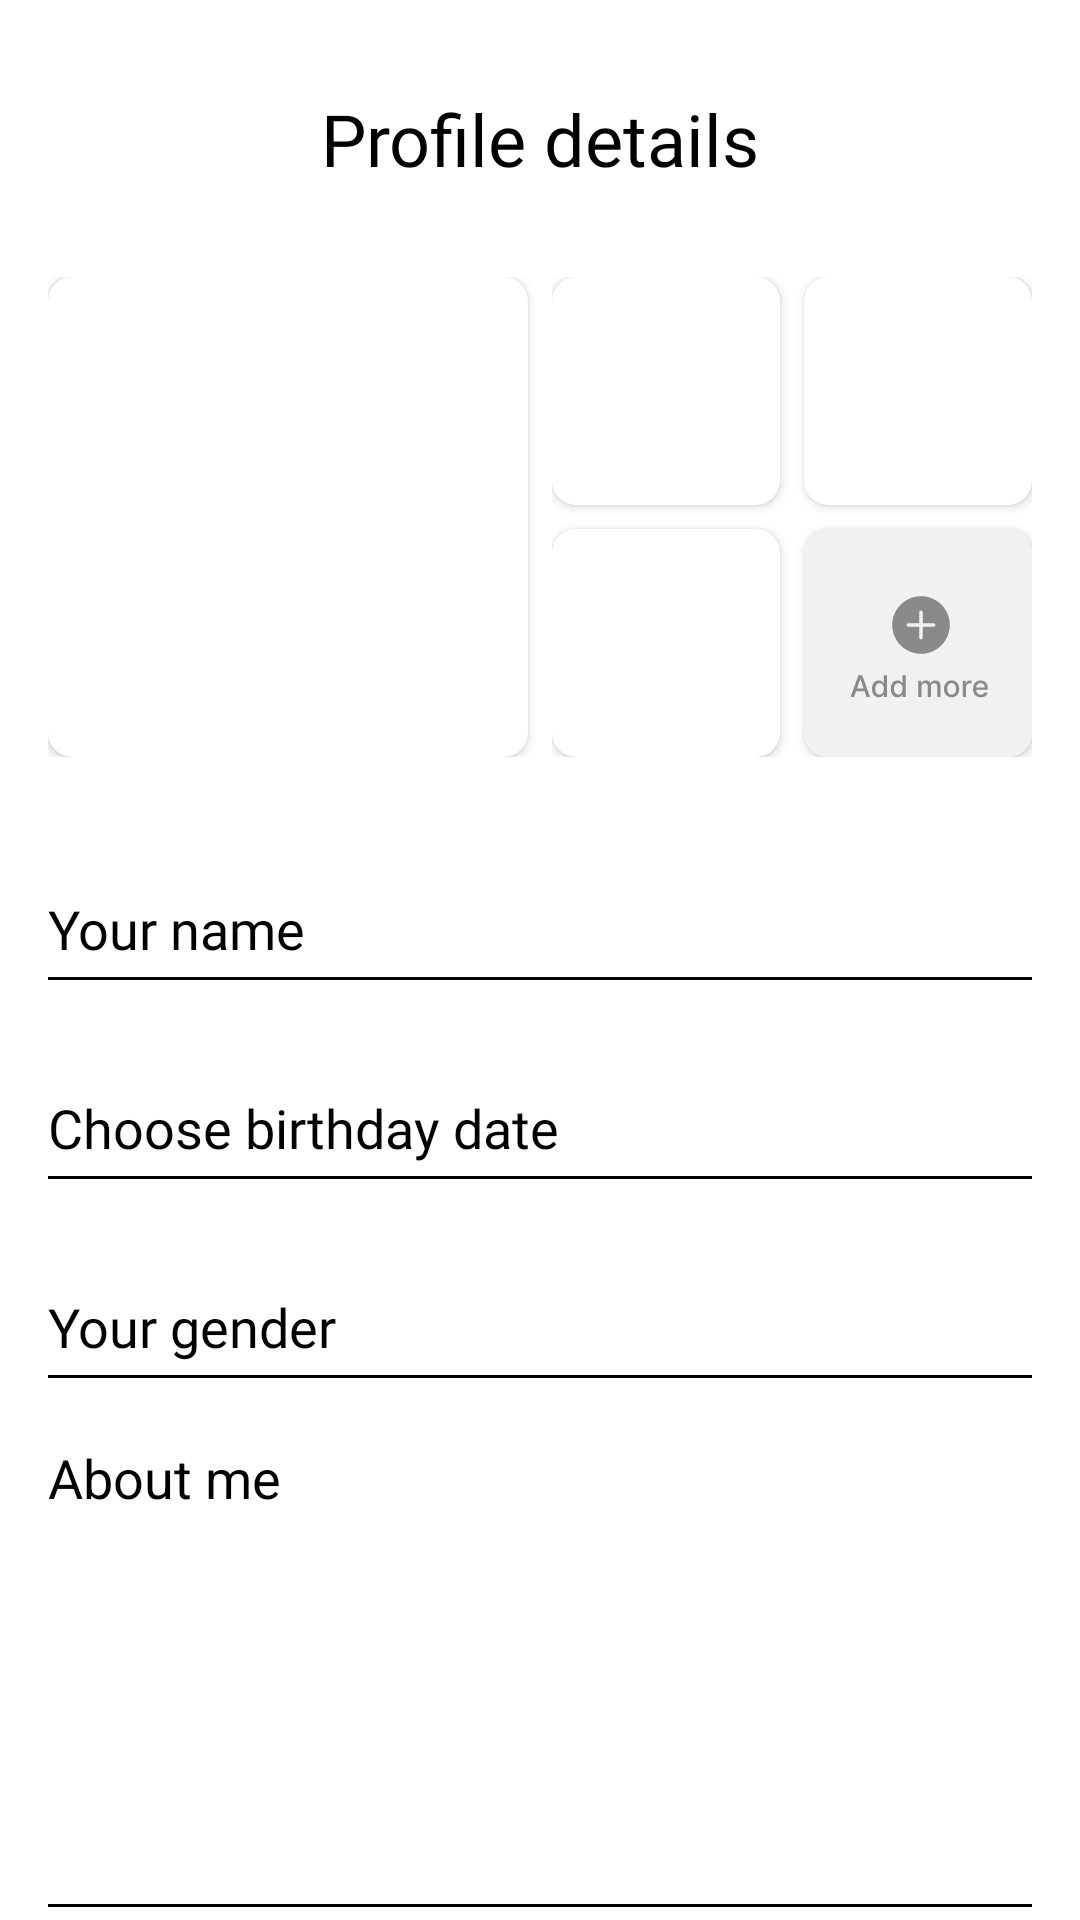

Android layout source for this screen:
<!-- AndroidManifest.xml: application theme Theme.RatingApp -->
<!-- res/layout/fragment_profile_details.xml -->
<?xml version="1.0" encoding="utf-8"?>
<androidx.constraintlayout.widget.ConstraintLayout xmlns:android="http://schemas.android.com/apk/res/android"
    xmlns:app="http://schemas.android.com/apk/res-auto"
    xmlns:tools="http://schemas.android.com/tools"
    android:id="@+id/main_cont"
    android:layout_width="match_parent"
    android:layout_height="match_parent"
    tools:context=".ui.fragments.profile.ProfileDetailsFragment">

    <TextView
        android:id="@+id/textClock"
        android:layout_width="match_parent"
        android:layout_height="wrap_content"
        android:layout_marginStart="16dp"
        android:layout_marginTop="30dp"
        android:layout_marginEnd="16dp"
        android:fontFamily="@font/interbold"
        android:text="@string/profile_details"
        android:textAlignment="center"
        android:textColor="@color/black"
        android:textSize="24sp"
        app:layout_constraintEnd_toEndOf="parent"
        app:layout_constraintStart_toStartOf="parent"
        app:layout_constraintTop_toTopOf="parent" />

    <LinearLayout
        android:id="@+id/linearLayout"
        android:layout_width="match_parent"
        android:layout_height="wrap_content"
        android:layout_marginTop="25dp"
        android:orientation="horizontal"
        android:paddingHorizontal="16dp"
        android:paddingVertical="5dp"
        app:layout_constraintTop_toBottomOf="@+id/textClock">

        <androidx.cardview.widget.CardView
            android:layout_width="0dp"
            android:layout_height="wrap_content"
            android:layout_weight="1"
            android:layout_gravity="end"
            android:layout_marginEnd="8dp"
            app:cardCornerRadius="8dp">

            <ImageView
                android:id="@+id/main_img"
                android:layout_width="match_parent"
                android:layout_height="160dp" />

        </androidx.cardview.widget.CardView>

        <LinearLayout
            android:layout_width="wrap_content"
            android:layout_height="match_parent"
            android:orientation="vertical">

            <androidx.cardview.widget.CardView
                android:layout_width="76dp"
                android:layout_height="0dp"
                android:layout_weight="1"
                android:layout_marginBottom="4dp"
                android:layout_marginEnd="4dp"
                app:cardCornerRadius="8dp">

                <ImageView
                    android:id="@+id/first_img"
                    android:layout_width="match_parent"
                    android:layout_height="match_parent" />

            </androidx.cardview.widget.CardView>

            <androidx.cardview.widget.CardView
                android:layout_width="76dp"
                android:layout_height="0dp"
                android:layout_weight="1"
                android:layout_marginTop="4dp"
                android:layout_marginEnd="4dp"
                app:cardCornerRadius="8dp">

                <ImageView
                    android:id="@+id/third_img"
                    android:layout_width="match_parent"
                    android:layout_height="match_parent" />

            </androidx.cardview.widget.CardView>

        </LinearLayout>

        <LinearLayout
            android:layout_width="wrap_content"
            android:layout_height="match_parent"
            android:orientation="vertical">

            <androidx.cardview.widget.CardView
                android:layout_width="76dp"
                android:layout_height="0dp"
                android:layout_weight="1"
                android:layout_marginBottom="4dp"
                android:layout_marginStart="4dp"
                app:cardCornerRadius="8dp">

                <ImageView
                    android:id="@+id/second_img"
                    android:layout_width="match_parent"
                    android:layout_height="match_parent"/>

            </androidx.cardview.widget.CardView>

            <androidx.cardview.widget.CardView
                android:layout_width="76dp"
                android:layout_height="0dp"
                android:layout_weight="1"
                android:layout_marginTop="4dp"
                android:layout_marginStart="4dp"
                app:cardCornerRadius="8dp">

                <ImageView
                    android:id="@+id/btn_image_picker"
                    android:layout_width="wrap_content"
                    android:layout_height="wrap_content"
                    android:background="@drawable/ic_add_photo"/>

            </androidx.cardview.widget.CardView>

        </LinearLayout>

    </LinearLayout>

    <RelativeLayout
        android:id="@+id/relativeLayout3"
        android:layout_width="match_parent"
        android:layout_height="wrap_content"
        android:layout_marginTop="20dp"
        android:layout_marginStart="16dp"
        android:layout_marginEnd="16dp"
        android:background="@drawable/bottom_line_bg"
        app:layout_constraintEnd_toEndOf="parent"
        app:layout_constraintStart_toStartOf="parent"
        app:layout_constraintTop_toBottomOf="@+id/linearLayout">

        <EditText
            android:id="@+id/name"
            android:layout_width="match_parent"
            android:layout_height="wrap_content"
            android:background="@android:color/transparent"
            android:fontFamily="@font/interregular"
            android:hint="@string/your_nameText"
            android:textColor="@color/black"
            android:textColorHint="@color/black" />

    </RelativeLayout>

    <LinearLayout
        android:id="@+id/container_picker"
        android:layout_width="match_parent"
        android:layout_height="wrap_content"
        android:orientation="horizontal"
        android:layout_marginTop="16dp"
        android:layout_marginStart="16dp"
        android:layout_marginEnd="16dp"
        android:background="@drawable/bottom_line_bg"
        app:layout_constraintEnd_toEndOf="parent"
        app:layout_constraintStart_toStartOf="parent"
        app:layout_constraintTop_toBottomOf="@+id/relativeLayout3">

        <EditText
            android:id="@+id/date_born"
            android:layout_width="0dp"
            android:layout_height="wrap_content"
            android:layout_weight="1"
            android:background="@android:color/transparent"
            android:fontFamily="@font/interregular"
            android:hint="@string/choose_birthday_dateText"
            android:textColor="@color/black"
            android:textColorHint="@color/black" />

        <ImageView
            android:id="@+id/btn_p_born_date"
            android:layout_width="wrap_content"
            android:layout_height="wrap_content"
            android:background="@drawable/ic_baseline_keyboard_arrow_down_24"
            android:backgroundTint="@color/black" />

    </LinearLayout>


    <LinearLayout
        android:id="@+id/relativeLayout5"
        android:layout_width="match_parent"
        android:layout_height="wrap_content"
        android:orientation="horizontal"
        android:layout_marginStart="16dp"
        android:layout_marginTop="16dp"
        android:layout_marginEnd="16dp"
        android:background="@drawable/bottom_line_bg"
        app:layout_constraintEnd_toEndOf="parent"
        app:layout_constraintStart_toStartOf="parent"
        app:layout_constraintTop_toBottomOf="@+id/container_picker">

        <AutoCompleteTextView
            android:id="@+id/gender_t_f"
            android:layout_width="0dp"
            android:layout_height="wrap_content"
            android:layout_weight="1"
            android:background="@android:color/transparent"
            android:fontFamily="@font/interregular"
            android:hint="@string/your_genderText"
            android:textColor="@color/black"
            android:textColorHint="@color/black" />

        <ImageView
            android:id="@+id/drop_menu"
            android:layout_width="wrap_content"
            android:layout_height="wrap_content"
            android:background="@drawable/ic_baseline_keyboard_arrow_down_24"
            android:backgroundTint="@color/black" />

    </LinearLayout>

    <RelativeLayout
        android:id="@+id/relativeLayout10"
        android:layout_width="match_parent"
        android:layout_height="wrap_content"
        android:layout_marginStart="16dp"
        android:layout_marginEnd="16dp"
        android:background="@drawable/bottom_line_bg"
        app:layout_constraintEnd_toEndOf="parent"
        app:layout_constraintStart_toStartOf="parent"
        app:layout_constraintTop_toBottomOf="@+id/relativeLayout5">

        <EditText
            android:id="@+id/input_about"
            android:layout_width="match_parent"
            android:layout_height="wrap_content"
            android:background="@android:color/transparent"
            android:gravity="top|start"
            android:hint="About me"
            android:inputType="textMultiLine"
            android:lines="7"
            android:maxLines="5"
            android:scrollbars="vertical"
            android:textColor="@color/black"
            android:textColorHint="@color/black" />

    </RelativeLayout>

    <com.google.android.material.button.MaterialButton
        android:id="@+id/btn_continue"
        android:layout_width="match_parent"
        android:layout_height="wrap_content"
        android:layout_marginStart="16dp"
        android:layout_marginEnd="16dp"
        android:layout_marginBottom="30dp"
        android:fontFamily="@font/intersemibold"
        android:paddingVertical="16dp"
        android:text="@string/continueText"
        android:textAlignment="center"
        android:textAllCaps="false"
        android:textColor="@color/white"
        android:textSize="20sp"
        app:cornerRadius="55dp"
        app:layout_constraintBottom_toBottomOf="parent"
        app:layout_constraintEnd_toEndOf="parent"
        app:layout_constraintHorizontal_bias="0.0"
        app:layout_constraintStart_toStartOf="parent"
        app:layout_constraintTop_toBottomOf="@+id/relativeLayout10"
        app:layout_constraintVertical_bias="1.0" />

</androidx.constraintlayout.widget.ConstraintLayout>
<!-- resources referenced by this layout -->
<resources>
  <color name="black">#FF000000</color>
  <color name="white">#FFFFFFFF</color>
  <!-- drawable bottom_line_bg (drawable) -->
  <?xml version="1.0" encoding="utf-8"?>
  <layer-list xmlns:android="http://schemas.android.com/apk/res/android" >
      <item
          android:bottom="1dp"
          android:left="-2dp"
          android:right="-2dp"
          android:top="-2dp">
          <shape android:shape="rectangle" >
              <stroke
                  android:width="1dp"
                  android:color="@color/black" />
  
              <solid android:color="#00FFFFFF" />
  
              <padding
                  android:top="20dp"
                  android:bottom="6dp" />
          </shape>
      </item>
  
  </layer-list>
  <!-- drawable ic_add_photo: vector/xml drawable (drawable, 7938 chars, omitted) -->
  <string name="choose_birthday_dateText">Choose birthday date</string>
  <string name="continueText">Continue</string>
  <string name="profile_details">Profile details</string>
  <string name="your_genderText">Your gender</string>
  <string name="your_nameText">Your name</string>
  <style name="Theme.RatingApp" parent="Theme.MaterialComponents.DayNight.NoActionBar">
          
          <item name="colorPrimary">@color/orange_1</item>
          <item name="colorPrimaryVariant">@color/white</item>
          <item name="colorOnPrimary">@color/black</item>
          <item name="colorPrimaryDark">@color/black</item>
          
          <item name="colorSecondary">@color/black</item>
          <item name="colorSecondaryVariant">@color/black</item>
          <item name="colorOnSecondary">@color/black</item>
          
          <item name="android:statusBarColor" tools:targetApi="l">?attr/colorPrimaryVariant</item>
          <item name="android:windowLightStatusBar" tools:targetApi="m">true</item>
          
  
      </style>
  <color name="orange_1">#FFF5A72A</color>
</resources>
